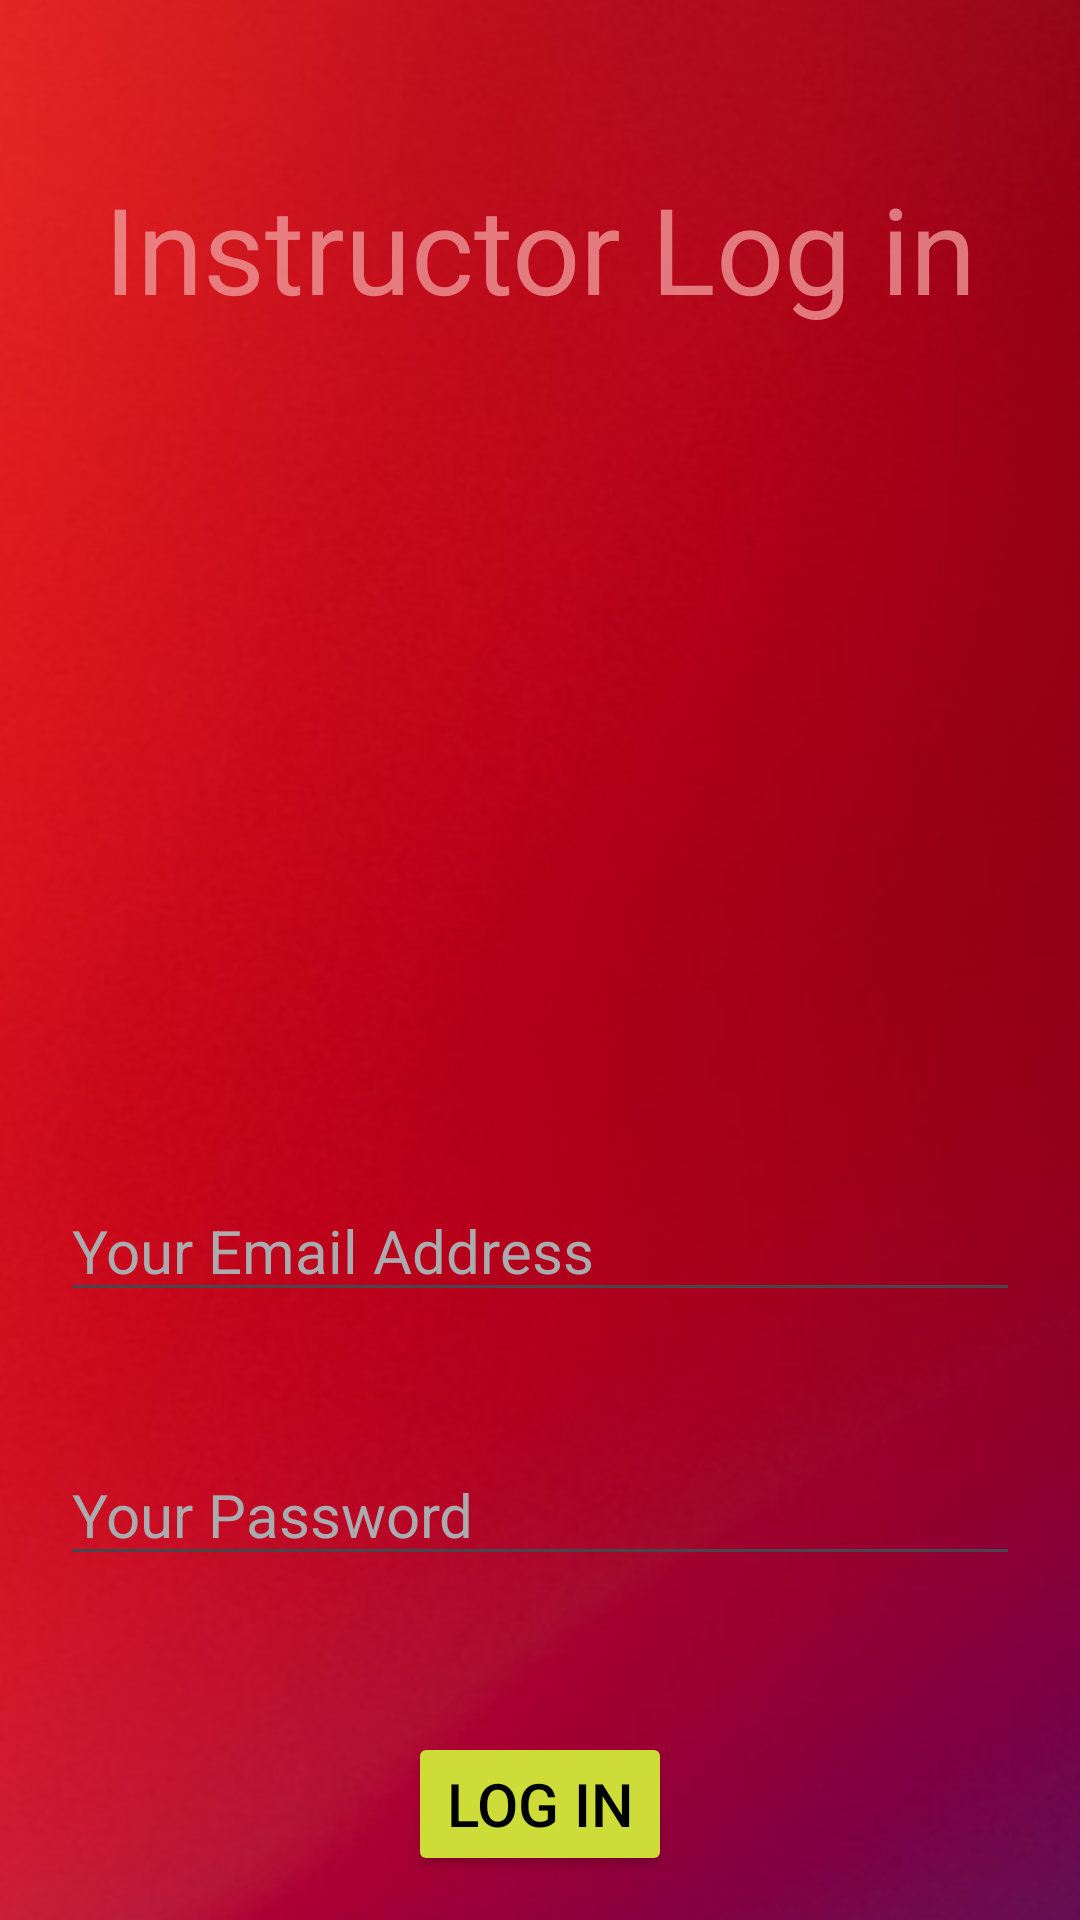

Here is an Android app screen rendered from its layout file. Give the layout XML and the strings, colors and styles it references.
<!-- AndroidManifest.xml: application theme Theme.VTAVEYANGODA -->
<!-- res/layout/activity_instructor_login.xml -->
<?xml version="1.0" encoding="utf-8"?>
<androidx.constraintlayout.widget.ConstraintLayout xmlns:android="http://schemas.android.com/apk/res/android"
    xmlns:app="http://schemas.android.com/apk/res-auto"
    xmlns:tools="http://schemas.android.com/tools"
    android:layout_width="match_parent"
    android:layout_height="match_parent"
    android:background="@drawable/signimage"
    tools:context=".InstructorLoginActivity">


    <TextView
        android:id="@+id/instructorLoginText"
        android:layout_width="wrap_content"
        android:layout_height="wrap_content"
        android:layout_marginTop="56dp"
        android:text="@string/instructor_log_in"
        android:textColor="#C6EF9A9A"
        android:textSize="40sp"
        app:layout_constraintEnd_toEndOf="parent"
        app:layout_constraintStart_toStartOf="parent"
        app:layout_constraintTop_toTopOf="parent" />

    <ImageView
        android:id="@+id/loginImage"
        android:layout_width="100dp"
        android:layout_height="100dp"
        android:layout_marginTop="44dp"
        android:src="@drawable/login"
        app:layout_constraintEnd_toEndOf="parent"
        app:layout_constraintStart_toStartOf="parent"
        app:layout_constraintTop_toBottomOf="@+id/instructorLoginText" />

    <EditText
        android:id="@+id/emailLoginIns"
        android:layout_width="match_parent"
        android:layout_height="wrap_content"
        android:layout_marginStart="20dp"
        android:layout_marginTop="140dp"
        android:layout_marginEnd="20dp"
        android:hint="@string/your_email"
        android:inputType="textEmailAddress"
        android:textColorHint="@color/material_dynamic_neutral70"
        android:textSize="20sp"
        app:layout_constraintEnd_toEndOf="parent"
        app:layout_constraintHorizontal_bias="0.0"
        app:layout_constraintStart_toStartOf="parent"
        app:layout_constraintTop_toBottomOf="@+id/loginImage" />

    <EditText
        android:id="@+id/passwordLoginIns"
        android:layout_width="match_parent"
        android:layout_height="wrap_content"
        android:layout_marginStart="20dp"
        android:layout_marginTop="44dp"
        android:layout_marginEnd="20dp"
        android:hint="@string/your_password"
        android:inputType="textPassword"
        android:textColorHint="@color/material_dynamic_neutral70"
        android:textSize="20sp"
        app:layout_constraintEnd_toEndOf="parent"
        app:layout_constraintHorizontal_bias="0.0"
        app:layout_constraintStart_toStartOf="parent"
        app:layout_constraintTop_toBottomOf="@+id/emailLoginIns" />

    <Button
        android:id="@+id/teacherLoginBtn"
        android:layout_width="wrap_content"
        android:layout_height="wrap_content"
        android:layout_marginTop="52dp"
        android:backgroundTint="@color/buttonColor"
        android:textColor="@color/black"
        android:text="@string/log_in"
        android:textSize="20sp"
        app:layout_constraintEnd_toEndOf="parent"
        app:layout_constraintStart_toStartOf="parent"
        app:layout_constraintTop_toBottomOf="@+id/passwordLoginIns" />


</androidx.constraintlayout.widget.ConstraintLayout>
<!-- resources referenced by this layout -->
<resources>
  <color name="black">#FF000000</color>
  <color name="buttonColor">#CDDC39</color>
  <!-- drawable signimage: png bitmap (drawable, 153699 bytes) -->
  <string name="instructor_log_in">Instructor Log in</string>
  <string name="log_in">Log in</string>
  <string name="your_email">Your Email Address</string>
  <string name="your_password">Your Password</string>
  <style name="Theme.VTAVEYANGODA" parent="Base.Theme.VTAVEYANGODA" />
  <style name="Base.Theme.VTAVEYANGODA" parent="Theme.Material3.DayNight.NoActionBar">
          
          
      </style>
</resources>
